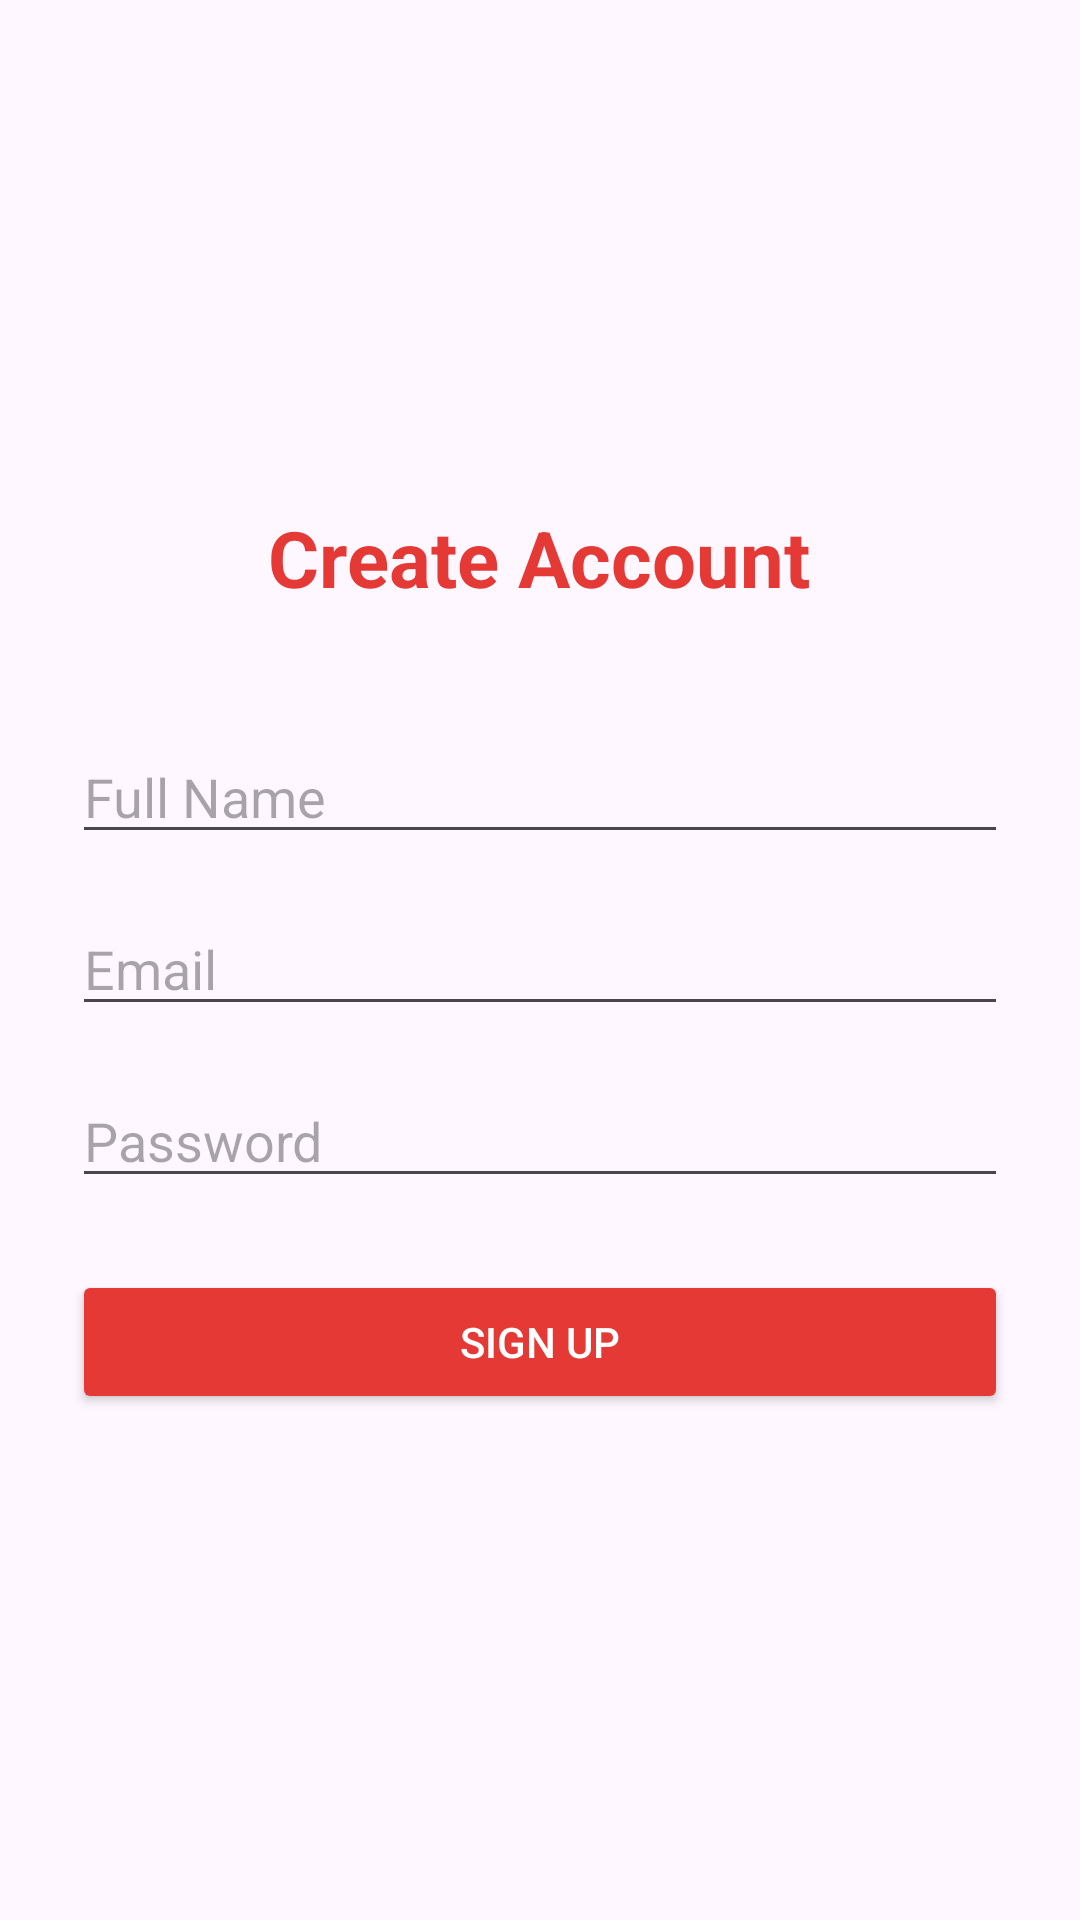

Produce the Android XML layout that renders to this screen, including the resource entries it uses.
<!-- AndroidManifest.xml: application theme Theme.Material3.DayNight.NoActionBar -->
<!-- res/layout/activity_signup.xml -->
<?xml version="1.0" encoding="utf-8"?>
<LinearLayout
    xmlns:android="http://schemas.android.com/apk/res/android"
    android:orientation="vertical"
    android:padding="24dp"
    android:gravity="center"
    android:background="@drawable/assistance"
    android:layout_width="match_parent"
    android:layout_height="match_parent">

    <TextView
        android:text="Create Account"
        android:textSize="26sp"
        android:textStyle="bold"
        android:textColor="#E53935"
        android:layout_marginBottom="40dp"
        android:layout_width="wrap_content"
        android:layout_height="wrap_content"/>

    <EditText
        android:hint="Full Name"
        android:layout_width="match_parent"
        android:layout_height="wrap_content"/>

    <EditText
        android:hint="Email"
        android:inputType="textEmailAddress"
        android:layout_marginTop="16dp"
        android:layout_width="match_parent"
        android:layout_height="wrap_content"/>

    <EditText
        android:hint="Password"
        android:inputType="textPassword"
        android:layout_marginTop="16dp"
        android:layout_width="match_parent"
        android:layout_height="wrap_content"/>

    <Button
        android:id="@+id/signupBtn"
        android:text="Sign Up"
        android:backgroundTint="#E53935"
        android:textColor="#FFFFFF"
        android:layout_marginTop="24dp"
        android:layout_width="match_parent"
        android:layout_height="wrap_content"/>

</LinearLayout>
<!-- resources referenced by this layout -->
<resources>

</resources>
